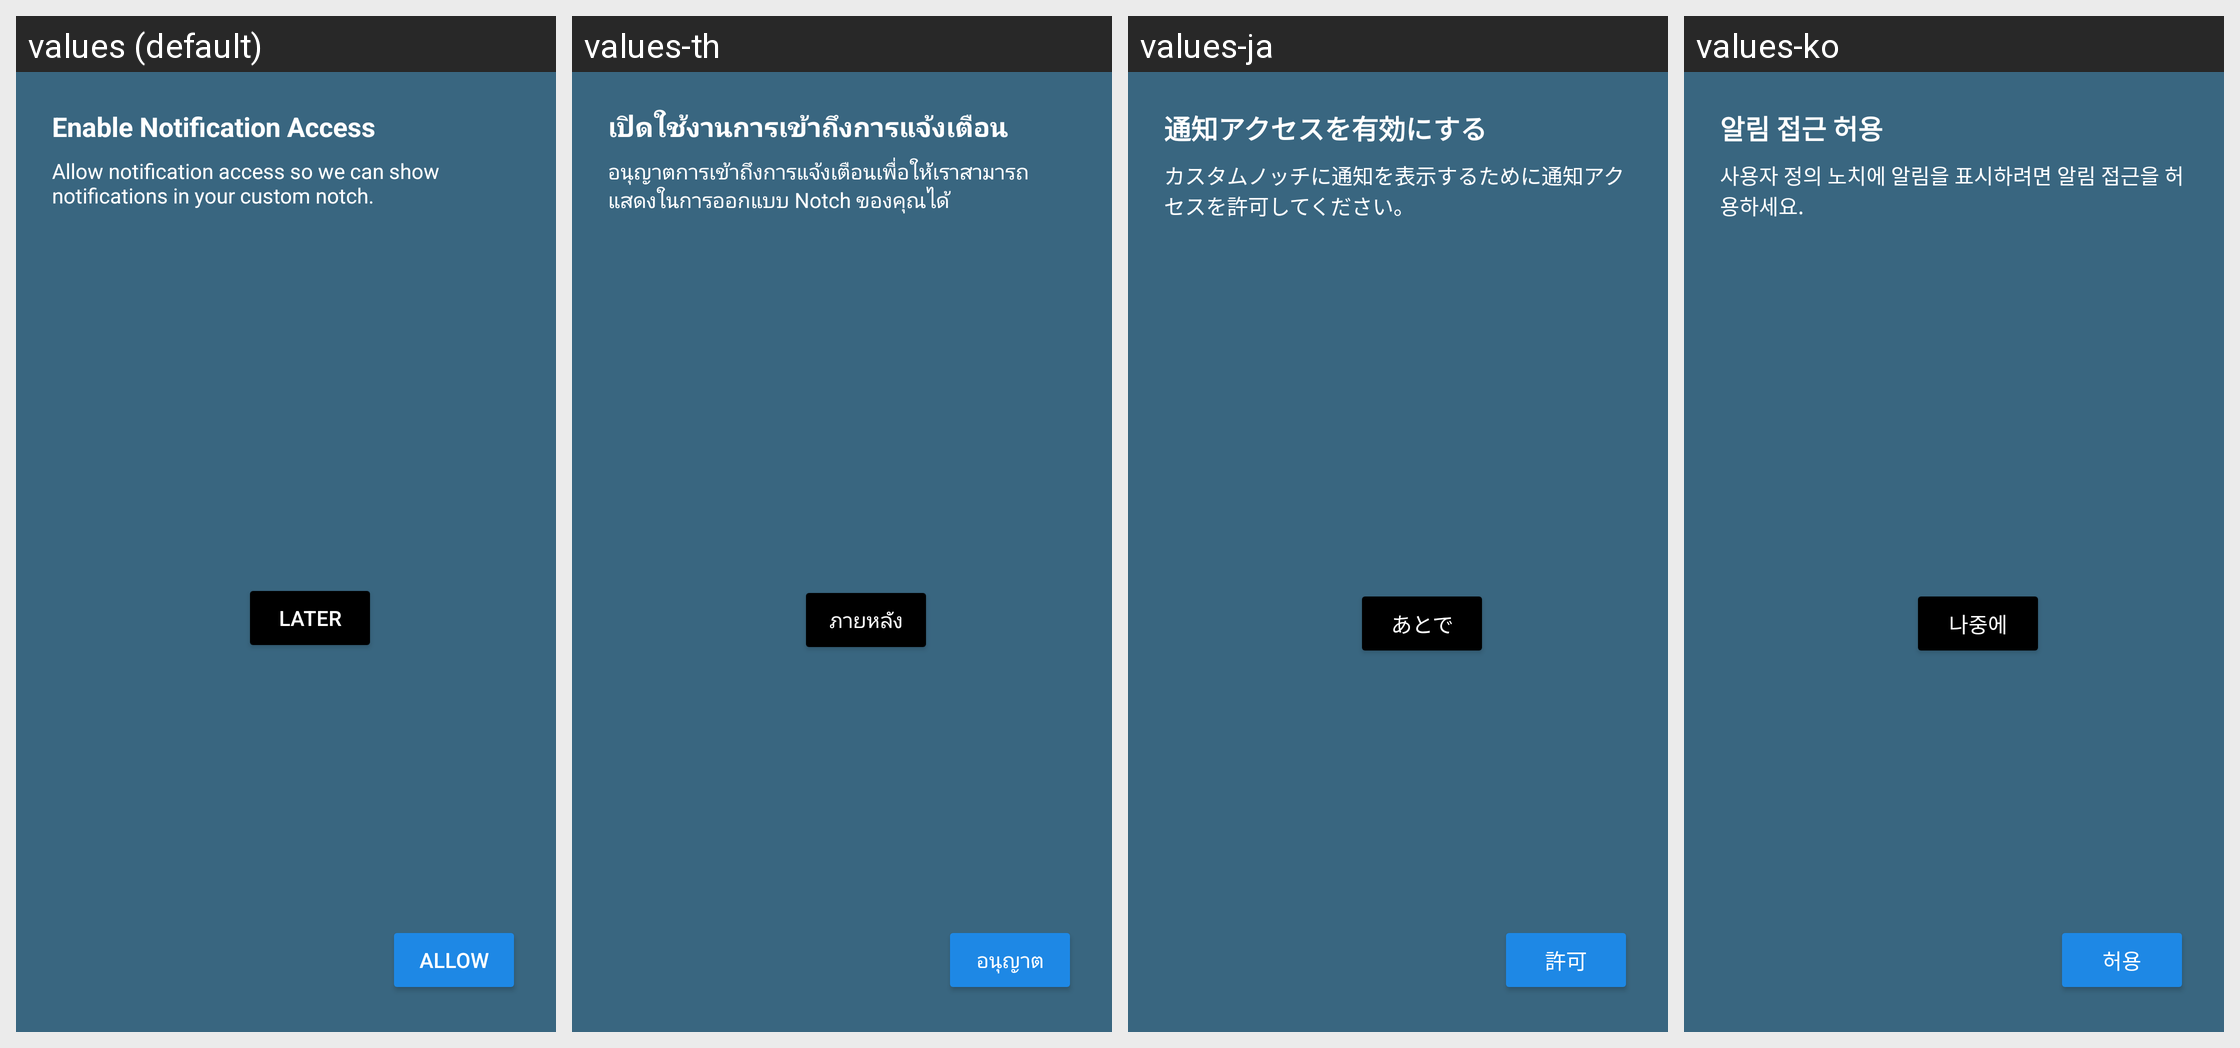

Locale-by-locale string values for the Android screen shown in this grid:
Android screen res/layout/dialog_notification_msg_permission.xml rendered under 4 locales, left to right: values (default), values-th, values-ja, values-ko. Device: Nexus 5 (rendered at 1080×1920; each locale shown at half size, 540×960, under a caption strip naming it); theme Theme.BatteryAnimation.
Other locales in the repository, not shown: values-ar, values-es-rES, values-fr, values-fr-rFR, values-hi, values-in, values-it-rIT, values-ms, values-ms-rMY, values-phi, values-pt-rPT, values-tr, values-tr-rTR, values-vi.
Strings drawn on this screen, with the default value and each locale's value (text and hints the layout hard-codes, and strings that could not be matched under every locale, appear in the picture but are not listed):

enable_notification_access
  values: Enable Notification Access
  values-th: เปิดใช้งานการเข้าถึงการแจ้งเตือน
  values-ja: 通知アクセスを有効にする
  values-ko: 알림 접근 허용

allow_notification_access_so_we_can_show_notifications_in_your_custom_notch
  values: Allow notification access so we can show notifications in your custom notch.
  values-th: อนุญาตการเข้าถึงการแจ้งเตือนเพื่อให้เราสามารถแสดงในการออกแบบ Notch ของคุณได้
  values-ja: カスタムノッチに通知を表示するために通知アクセスを許可してください。
  values-ko: 사용자 정의 노치에 알림을 표시하려면 알림 접근을 허용하세요.

later
  values: Later
  values-th: ภายหลัง
  values-ja: あとで
  values-ko: 나중에

allow
  values: Allow
  values-th: อนุญาต
  values-ja: 許可
  values-ko: 허용
